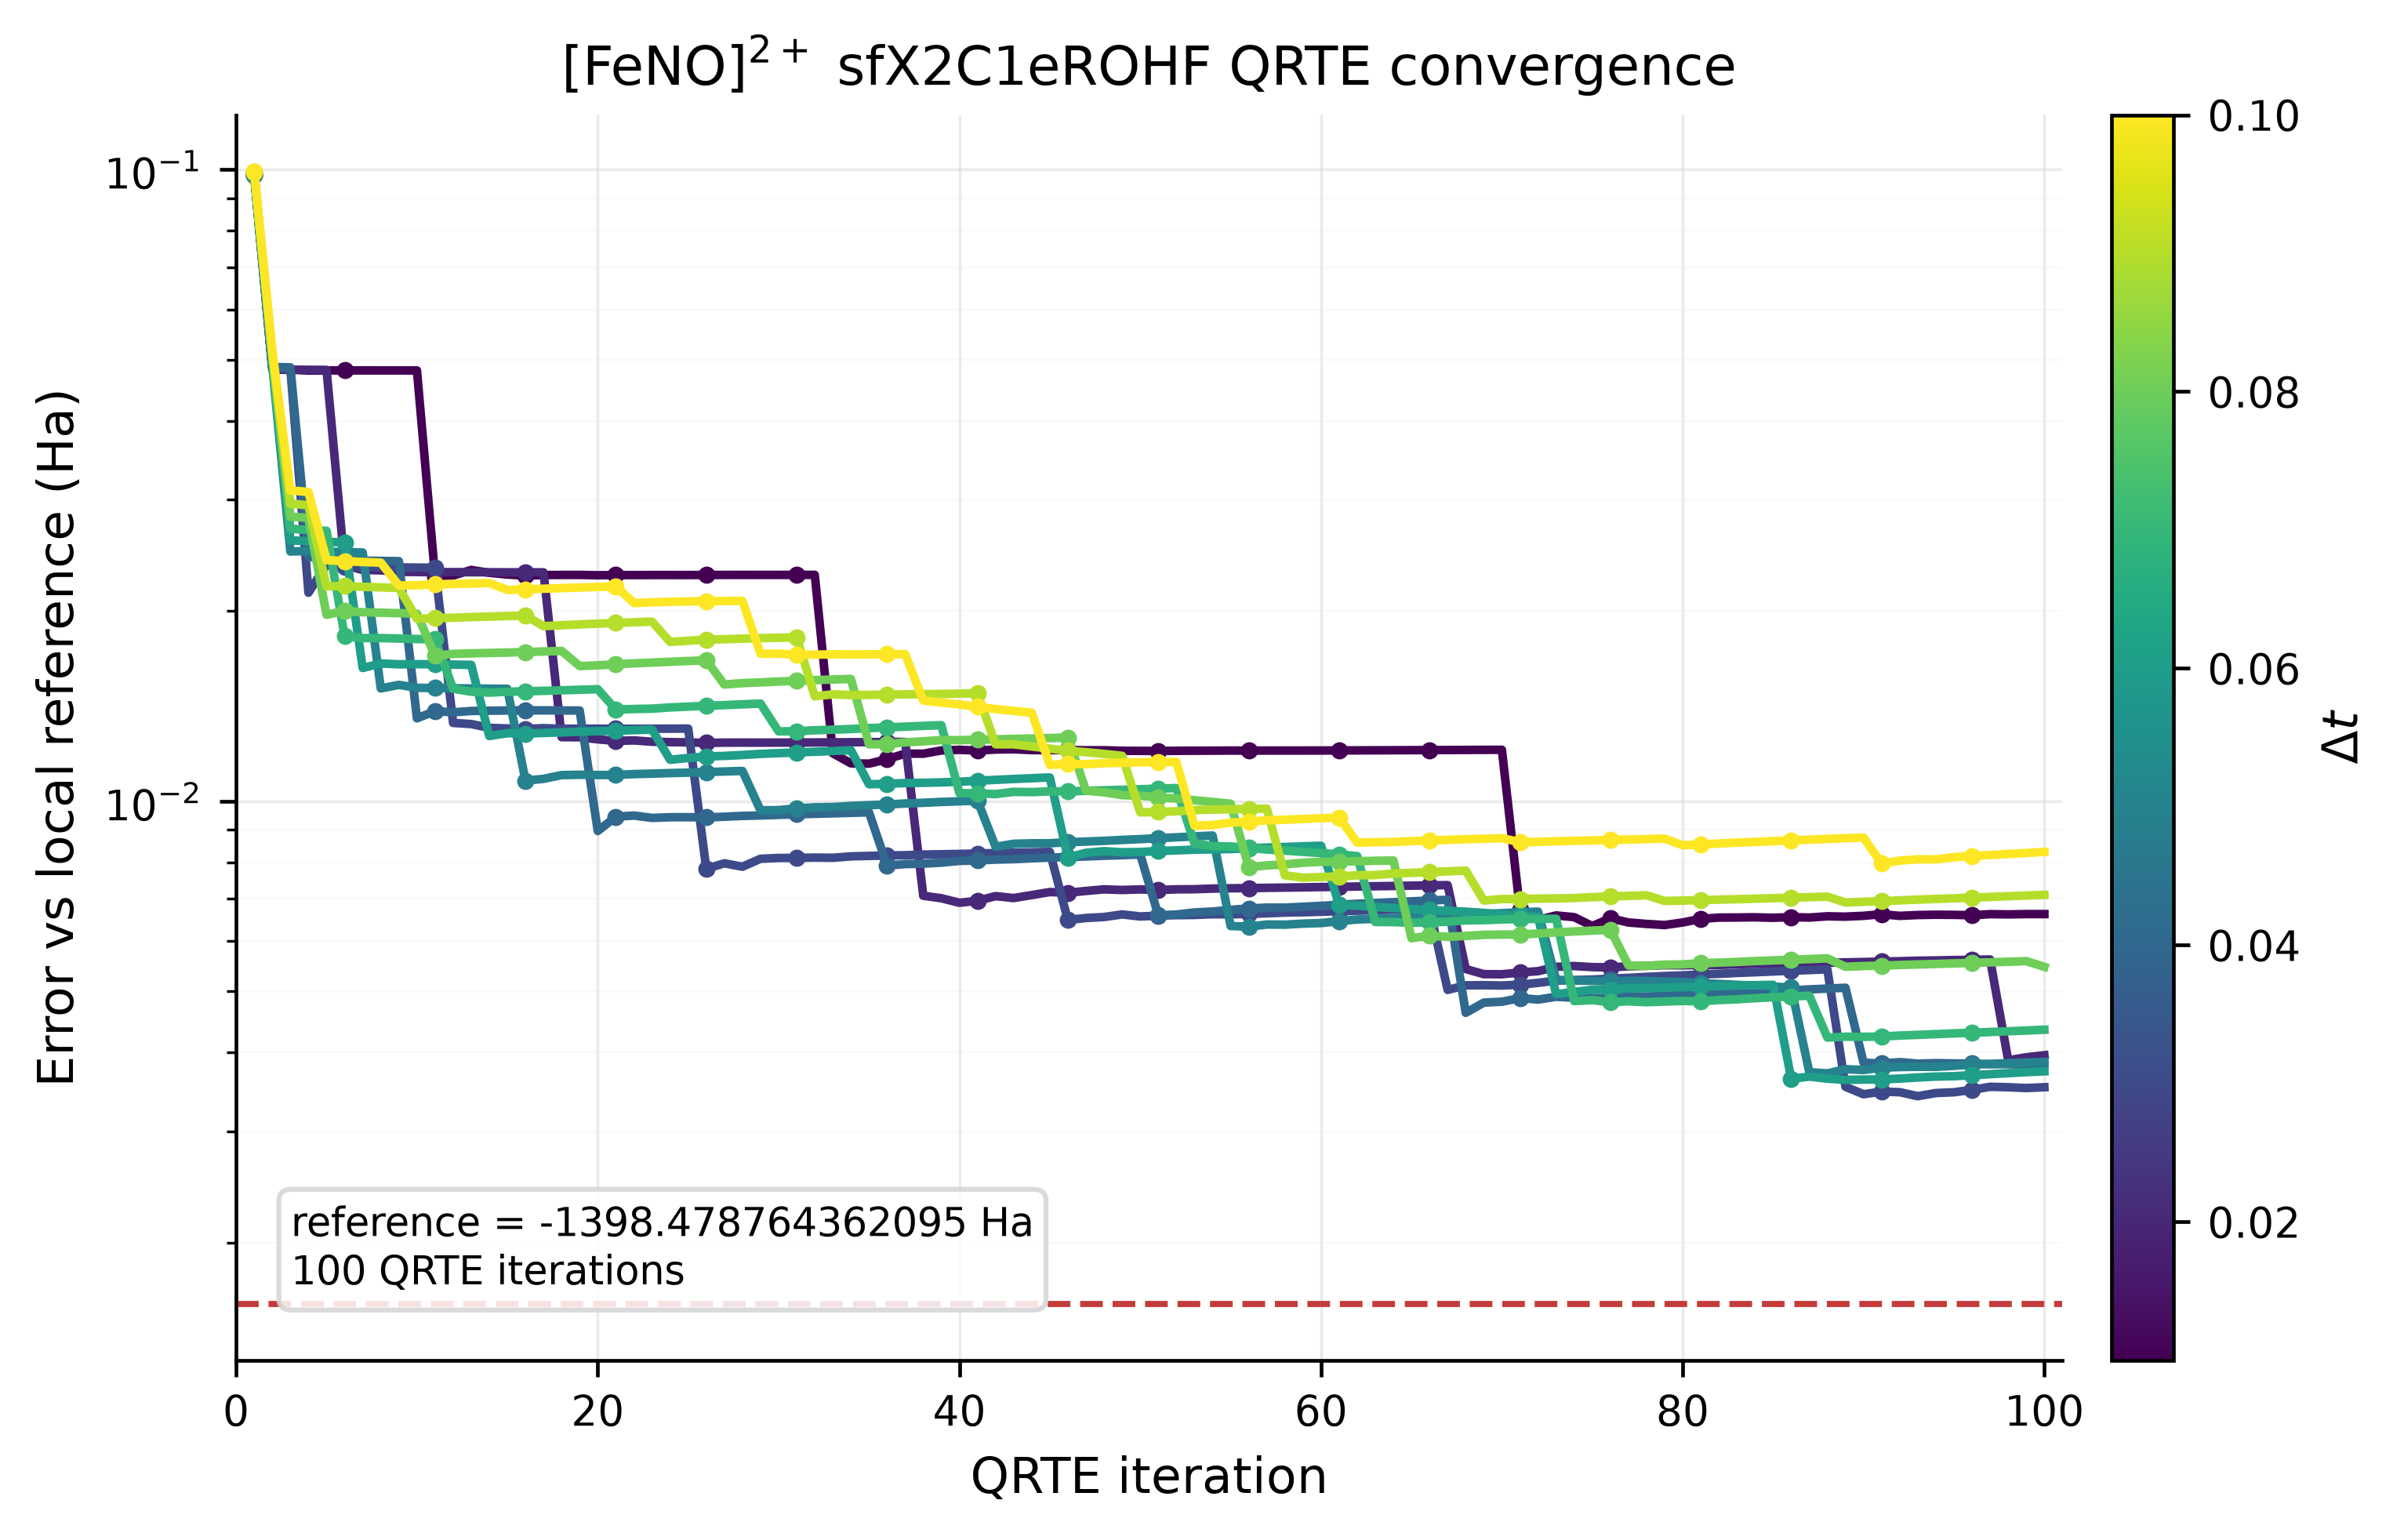

The file beside this chart, header and first rows:
delta_t, n_steps_completed, hit_chemical_accuracy, hit_iteration, final_error_hartree, min_error_hartree, local_reference_energy_hartree, hamiltonian_cache_path
0.01, 100, False, , 0.006622, 0.00634, -1398, hamiltonian_cache/casscf_natorb_sfx2c1er…
0.02, 100, False, , 0.003958, 0.003886, -1398, hamiltonian_cache/casscf_natorb_sfx2c1er…
0.03, 100, False, , 0.003522, 0.003409, -1398, hamiltonian_cache/casscf_natorb_sfx2c1er…
0.04, 100, False, , 0.003813, 0.003813, -1398, hamiltonian_cache/casscf_natorb_sfx2c1er…
0.05, 100, False, , 0.003862, 0.003704, -1398, hamiltonian_cache/casscf_natorb_sfx2c1er…
0.06, 100, False, , 0.003733, 0.003618, -1398, hamiltonian_cache/casscf_natorb_sfx2c1er…
0.07, 100, False, , 0.004344, 0.004222, -1398, hamiltonian_cache/casscf_natorb_sfx2c1er…
0.08, 100, False, , 0.005463, 0.005463, -1398, hamiltonian_cache/casscf_natorb_sfx2c1er…
0.09, 100, False, , 0.007102, 0.006908, -1398, hamiltonian_cache/casscf_natorb_sfx2c1er…
0.1, 100, False, , 0.008308, 0.00796, -1398, hamiltonian_cache/casscf_natorb_sfx2c1er…
